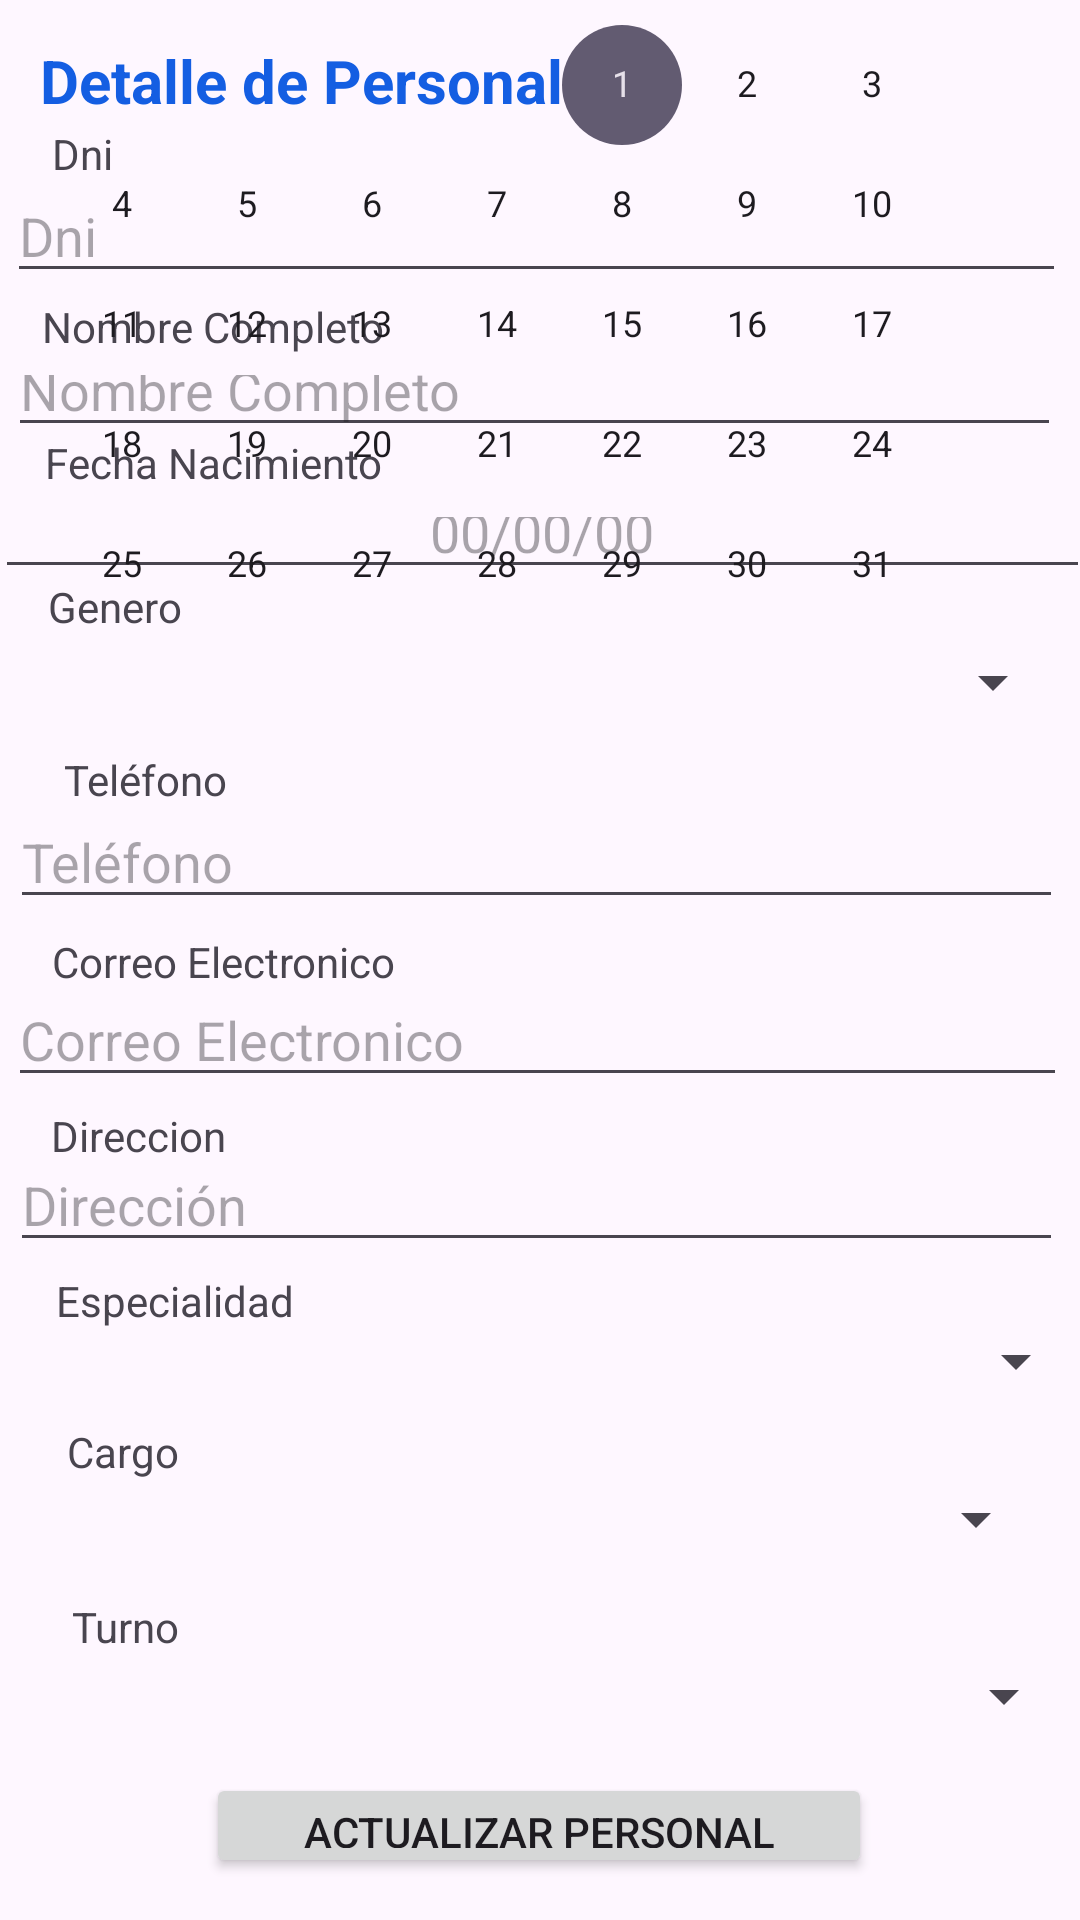

Android layout source for this screen:
<!-- AndroidManifest.xml: application theme Theme.AplicativoAdministradoryPersonalMedico -->
<!-- res/layout/mockup3.xml -->
<?xml version="1.0" encoding="utf-8"?>
<androidx.constraintlayout.widget.ConstraintLayout
    xmlns:android="http://schemas.android.com/apk/res/android"
    xmlns:tools="http://schemas.android.com/tools"
    xmlns:app="http://schemas.android.com/apk/res-auto"
    android:id="@+id/main"
    android:layout_width="match_parent"
    android:layout_height="match_parent"
    tools:context=".RegistroPersonalMedico">

    <Spinner
        android:id="@+id/spinner4"
        android:layout_width="357dp"
        android:layout_height="37dp"
        app:layout_constraintBottom_toBottomOf="parent"
        app:layout_constraintEnd_toEndOf="parent"
        app:layout_constraintHorizontal_bias="0.537"
        app:layout_constraintStart_toStartOf="parent"
        app:layout_constraintTop_toTopOf="parent"
        app:layout_constraintVertical_bias="0.907" />

    <TextView
        android:id="@+id/textView9"
        android:layout_width="wrap_content"
        android:layout_height="wrap_content"
        android:text="Direccion"
        app:layout_constraintBottom_toBottomOf="parent"
        app:layout_constraintEnd_toEndOf="parent"
        app:layout_constraintHorizontal_bias="0.056"
        app:layout_constraintStart_toStartOf="parent"
        app:layout_constraintTop_toTopOf="parent"
        app:layout_constraintVertical_bias="0.594" />

    <Button
        android:id="@+id/button9"
        android:layout_width="222dp"
        android:layout_height="35dp"
        android:text="Actualizar Personal"
        app:layout_constraintBottom_toBottomOf="parent"
        app:layout_constraintEnd_toEndOf="parent"
        app:layout_constraintHorizontal_bias="0.497"
        app:layout_constraintStart_toStartOf="parent"
        app:layout_constraintTop_toTopOf="parent"
        app:layout_constraintVertical_bias="0.977" />

    <Spinner
        android:id="@+id/spinner3"
        android:layout_width="343dp"
        android:layout_height="35dp"
        app:layout_constraintBottom_toBottomOf="parent"
        app:layout_constraintEnd_toEndOf="parent"
        app:layout_constraintHorizontal_bias="0.382"
        app:layout_constraintStart_toStartOf="parent"
        app:layout_constraintTop_toTopOf="parent"
        app:layout_constraintVertical_bias="0.808" />

    <TextView
        android:id="@+id/textView11"
        android:layout_width="wrap_content"
        android:layout_height="wrap_content"
        android:text="Cargo"
        app:layout_constraintBottom_toBottomOf="parent"
        app:layout_constraintEnd_toEndOf="parent"
        app:layout_constraintHorizontal_bias="0.069"
        app:layout_constraintStart_toStartOf="parent"
        app:layout_constraintTop_toTopOf="parent"
        app:layout_constraintVertical_bias="0.764" />

    <Spinner
        android:id="@+id/spinner2"
        android:layout_width="364dp"
        android:layout_height="29dp"
        app:layout_constraintBottom_toBottomOf="parent"
        app:layout_constraintEnd_toEndOf="parent"
        app:layout_constraintHorizontal_bias="0.468"
        app:layout_constraintStart_toStartOf="parent"
        app:layout_constraintTop_toTopOf="parent"
        app:layout_constraintVertical_bias="0.719" />

    <TextView
        android:id="@+id/textView10"
        android:layout_width="wrap_content"
        android:layout_height="wrap_content"
        android:text="Especialidad"
        app:layout_constraintBottom_toBottomOf="parent"
        app:layout_constraintEnd_toEndOf="parent"
        app:layout_constraintHorizontal_bias="0.066"
        app:layout_constraintStart_toStartOf="parent"
        app:layout_constraintTop_toTopOf="parent"
        app:layout_constraintVertical_bias="0.683" />

    <EditText
        android:id="@+id/editTextText5"
        android:layout_width="351dp"
        android:layout_height="37dp"
        android:ems="10"
        android:hint="Dirección"
        android:inputType="text"
        app:layout_constraintBottom_toBottomOf="parent"
        app:layout_constraintEnd_toEndOf="parent"
        app:layout_constraintHorizontal_bias="0.366"
        app:layout_constraintStart_toStartOf="parent"
        app:layout_constraintTop_toTopOf="parent"
        app:layout_constraintVertical_bias="0.636" />

    <TextView
        android:id="@+id/textView12"
        android:layout_width="wrap_content"
        android:layout_height="wrap_content"
        android:text="Turno"
        app:layout_constraintBottom_toBottomOf="parent"
        app:layout_constraintEnd_toEndOf="parent"
        app:layout_constraintHorizontal_bias="0.074"
        app:layout_constraintStart_toStartOf="parent"
        app:layout_constraintTop_toTopOf="parent"
        app:layout_constraintVertical_bias="0.858" />

    <TextView
        android:id="@+id/textView"
        android:layout_width="wrap_content"
        android:layout_height="wrap_content"
        android:text="Detalle de Personal"
        android:textColor="#145EE2"
        android:textSize="20sp"
        android:textStyle="bold"
        app:layout_constraintBottom_toBottomOf="parent"
        app:layout_constraintEnd_toEndOf="parent"
        app:layout_constraintHorizontal_bias="0.072"
        app:layout_constraintStart_toStartOf="parent"
        app:layout_constraintTop_toTopOf="parent"
        app:layout_constraintVertical_bias="0.022" />

    <TextView
        android:id="@+id/textView4"
        android:layout_width="wrap_content"
        android:layout_height="wrap_content"
        android:text="Fecha Nacimiento"
        app:layout_constraintBottom_toBottomOf="parent"
        app:layout_constraintEnd_toEndOf="parent"
        app:layout_constraintHorizontal_bias="0.06"
        app:layout_constraintStart_toStartOf="parent"
        app:layout_constraintTop_toTopOf="parent"
        app:layout_constraintVertical_bias="0.233" />

    <TextView
        android:id="@+id/textView2"
        android:layout_width="wrap_content"
        android:layout_height="wrap_content"
        android:text="Dni"
        app:layout_constraintBottom_toBottomOf="parent"
        app:layout_constraintEnd_toEndOf="parent"
        app:layout_constraintHorizontal_bias="0.051"
        app:layout_constraintStart_toStartOf="parent"
        app:layout_constraintTop_toTopOf="parent"
        app:layout_constraintVertical_bias="0.067" />

    <EditText
        android:id="@+id/inputAppointmentDate"
        android:layout_width="365dp"
        android:layout_height="34dp"
        android:hint="00/00/00"
        android:inputType="text"
        android:textAlignment="center"
        app:layout_constraintBottom_toBottomOf="parent"
        app:layout_constraintEnd_toEndOf="parent"
        app:layout_constraintHorizontal_bias="0.408"
        app:layout_constraintStart_toStartOf="parent"
        app:layout_constraintTop_toTopOf="parent"
        app:layout_constraintVertical_bias="0.268" />

    <EditText
        android:id="@+id/editTextText2"
        android:layout_width="351dp"
        android:layout_height="34dp"
        android:ems="10"
        android:hint="Nombre Completo"
        android:inputType="text"
        app:layout_constraintBottom_toBottomOf="parent"
        app:layout_constraintEnd_toEndOf="parent"
        app:layout_constraintHorizontal_bias="0.283"
        app:layout_constraintStart_toStartOf="parent"
        app:layout_constraintTop_toTopOf="parent"
        app:layout_constraintVertical_bias="0.19" />

    <TextView
        android:id="@+id/textView3"
        android:layout_width="wrap_content"
        android:layout_height="wrap_content"
        android:text="Nombre Completo"
        app:layout_constraintBottom_toBottomOf="parent"
        app:layout_constraintEnd_toEndOf="parent"
        app:layout_constraintHorizontal_bias="0.057"
        app:layout_constraintStart_toStartOf="parent"
        app:layout_constraintTop_toTopOf="parent"
        app:layout_constraintVertical_bias="0.16" />

    <TextView
        android:id="@+id/textView6"
        android:layout_width="wrap_content"
        android:layout_height="wrap_content"
        android:text="Genero"
        app:layout_constraintBottom_toBottomOf="parent"
        app:layout_constraintEnd_toEndOf="parent"
        app:layout_constraintHorizontal_bias="0.051"
        app:layout_constraintStart_toStartOf="parent"
        app:layout_constraintTop_toTopOf="parent"
        app:layout_constraintVertical_bias="0.31" />

    <Spinner
        android:id="@+id/spinner"
        android:layout_width="352dp"
        android:layout_height="38dp"
        app:layout_constraintBottom_toBottomOf="parent"
        app:layout_constraintEnd_toEndOf="parent"
        app:layout_constraintHorizontal_bias="0.372"
        app:layout_constraintStart_toStartOf="parent"
        app:layout_constraintTop_toTopOf="parent"
        app:layout_constraintVertical_bias="0.346" />

    <EditText
        android:id="@+id/editTextText4"
        android:layout_width="353dp"
        android:layout_height="41dp"
        android:ems="10"
        android:hint="Correo Electronico"
        android:inputType="text"
        app:layout_constraintBottom_toBottomOf="parent"
        app:layout_constraintEnd_toEndOf="parent"
        app:layout_constraintHorizontal_bias="0.379"
        app:layout_constraintStart_toStartOf="parent"
        app:layout_constraintTop_toTopOf="parent"
        app:layout_constraintVertical_bias="0.542" />

    <TextView
        android:id="@+id/textView7"
        android:layout_width="wrap_content"
        android:layout_height="wrap_content"
        android:text="Teléfono"
        app:layout_constraintBottom_toBottomOf="parent"
        app:layout_constraintEnd_toEndOf="parent"
        app:layout_constraintHorizontal_bias="0.07"
        app:layout_constraintStart_toStartOf="parent"
        app:layout_constraintTop_toTopOf="parent"
        app:layout_constraintVertical_bias="0.403" />

    <EditText
        android:id="@+id/editTextText3"
        android:layout_width="351dp"
        android:layout_height="41dp"
        android:ems="10"
        android:hint="Teléfono"
        android:inputType="text"
        app:layout_constraintBottom_toBottomOf="parent"
        app:layout_constraintEnd_toEndOf="parent"
        app:layout_constraintHorizontal_bias="0.366"
        app:layout_constraintStart_toStartOf="parent"
        app:layout_constraintTop_toTopOf="parent"
        app:layout_constraintVertical_bias="0.443" />

    <TextView
        android:id="@+id/textView8"
        android:layout_width="wrap_content"
        android:layout_height="wrap_content"
        android:text="Correo Electronico"
        app:layout_constraintBottom_toBottomOf="parent"
        app:layout_constraintEnd_toEndOf="parent"
        app:layout_constraintHorizontal_bias="0.071"
        app:layout_constraintStart_toStartOf="parent"
        app:layout_constraintTop_toTopOf="parent"
        app:layout_constraintVertical_bias="0.501" />

    <EditText
        android:id="@+id/editTextText"
        android:layout_width="353dp"
        android:layout_height="38dp"
        android:ems="10"
        android:hint="Dni"
        android:inputType="text"
        app:layout_constraintBottom_toBottomOf="parent"
        app:layout_constraintEnd_toEndOf="parent"
        app:layout_constraintHorizontal_bias="0.31"
        app:layout_constraintStart_toStartOf="parent"
        app:layout_constraintTop_toTopOf="parent"
        app:layout_constraintVertical_bias="0.099" />

    <CalendarView
        android:id="@+id/calendarView2"
        android:layout_width="match_parent"
        android:layout_height="wrap_content"
        android:layout_marginEnd="28dp"
        android:layout_marginBottom="392dp"
        app:layout_constraintBottom_toBottomOf="parent"
        app:layout_constraintEnd_toEndOf="parent"
        tools:visibility="gone" />

</androidx.constraintlayout.widget.ConstraintLayout>
<!-- resources referenced by this layout -->
<resources>
  <style name="Theme.AplicativoAdministradoryPersonalMedico" parent="Base.Theme.AplicativoAdministradoryPersonalMedico" />
  <style name="Base.Theme.AplicativoAdministradoryPersonalMedico" parent="Theme.Material3.DayNight.NoActionBar">
          
          
      </style>
</resources>
